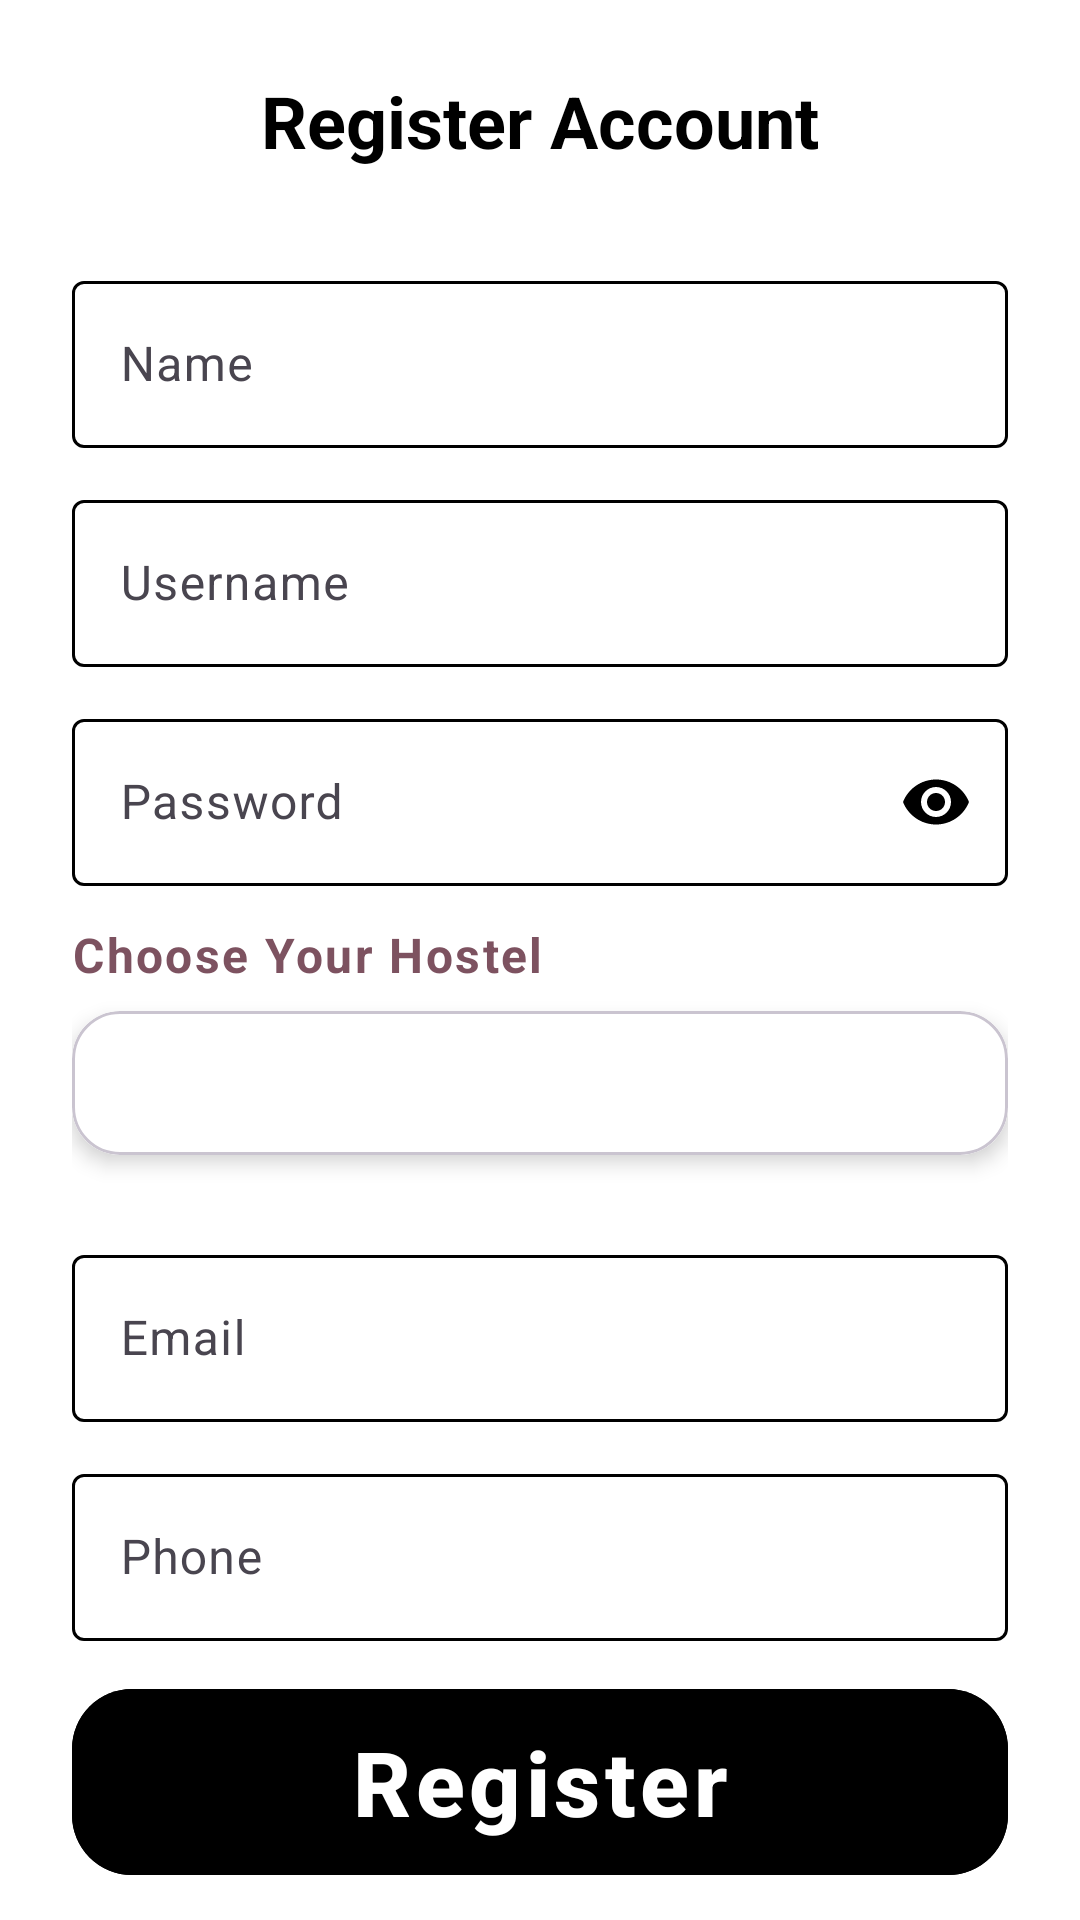

Android layout source for this screen:
<!-- AndroidManifest.xml: application theme Theme.NITCBusTracker -->
<!-- res/layout/activity_register.xml -->
<ScrollView xmlns:android="http://schemas.android.com/apk/res/android"
    xmlns:app="http://schemas.android.com/apk/res-auto"
    android:layout_width="match_parent"
    android:layout_height="match_parent"
    android:paddingStart="24dp"
    android:paddingEnd="24dp"
    android:paddingTop="24dp"
    android:background="@color/white">

    <LinearLayout
        android:layout_width="match_parent"
        android:layout_height="wrap_content"
        android:orientation="vertical"
        android:gravity="center_horizontal"
        android:clipToPadding="false">

        
        <TextView
            android:layout_width="wrap_content"
            android:layout_height="wrap_content"
            android:text="Register Account"
            android:textSize="24sp"
            android:textStyle="bold"
            android:textColor="?attr/colorOnSurface"
            android:layout_marginBottom="32dp" />

        
        <com.google.android.material.textfield.TextInputLayout
            android:layout_width="match_parent"
            android:layout_height="wrap_content"
            android:layout_marginBottom="12dp">

            <com.google.android.material.textfield.TextInputEditText
                android:id="@+id/etName"
                android:layout_width="match_parent"
                android:layout_height="wrap_content"
                android:hint="Name"
                android:inputType="text"
                android:textSize="16sp" />
        </com.google.android.material.textfield.TextInputLayout>

        
        <com.google.android.material.textfield.TextInputLayout
            android:layout_width="match_parent"
            android:layout_height="wrap_content"
            android:layout_marginBottom="12dp">

            <com.google.android.material.textfield.TextInputEditText
                android:id="@+id/etUsername"
                android:layout_width="match_parent"
                android:layout_height="wrap_content"
                android:hint="Username"
                android:inputType="textNoSuggestions"
                android:textSize="16sp" />
        </com.google.android.material.textfield.TextInputLayout>

        
        <com.google.android.material.textfield.TextInputLayout
            android:layout_width="match_parent"
            android:layout_height="wrap_content"
            app:passwordToggleEnabled="true"
            app:passwordToggleTint="@color/black"
            android:layout_marginBottom="12dp">

            <com.google.android.material.textfield.TextInputEditText
                android:id="@+id/etPassword"
                android:layout_width="match_parent"
                android:layout_height="wrap_content"
                android:hint="Password"
                android:inputType="textPassword"
                android:textSize="16sp" />
        </com.google.android.material.textfield.TextInputLayout>

        
        <TextView
            android:layout_width="match_parent"
            android:layout_height="wrap_content"
            android:text="Choose Your Hostel"
            android:textStyle="bold"
            android:textColor="?attr/colorTertiary"
            android:textSize="16sp"
            android:letterSpacing="0.05"
            android:layout_marginBottom="8dp" />

        <com.google.android.material.card.MaterialCardView
            android:layout_width="match_parent"
            android:layout_height="wrap_content"
            app:cardCornerRadius="16dp"
            app:cardElevation="4dp"
            android:layout_marginBottom="28dp"
            android:strokeColor="?attr/colorPrimary"
            app:strokeWidth="1dp">

            <Spinner
                android:id="@+id/spinnerRole"
                android:layout_width="match_parent"
                android:layout_height="48dp"
                android:paddingStart="12dp"
                android:paddingEnd="12dp"
                android:background="@color/white"
                android:popupBackground="?attr/colorSurface" />
        </com.google.android.material.card.MaterialCardView>

        
        <com.google.android.material.textfield.TextInputLayout
            android:layout_width="match_parent"
            android:layout_height="wrap_content"
            android:layout_marginBottom="12dp">

            <com.google.android.material.textfield.TextInputEditText
                android:id="@+id/etEmail"
                android:layout_width="match_parent"
                android:layout_height="wrap_content"
                android:hint="Email"
                android:inputType="textEmailAddress"
                android:textSize="16sp" />
        </com.google.android.material.textfield.TextInputLayout>

        
        <com.google.android.material.textfield.TextInputLayout
            android:layout_width="match_parent"
            android:layout_height="wrap_content"
            android:layout_marginBottom="12dp">

            <com.google.android.material.textfield.TextInputEditText
                android:id="@+id/etPhone"
                android:layout_width="match_parent"
                android:layout_height="wrap_content"
                android:hint="Phone"
                android:inputType="phone"
                android:textSize="16sp" />
        </com.google.android.material.textfield.TextInputLayout>

        
        <com.google.android.material.button.MaterialButton
            android:id="@+id/btnRegister"
            android:layout_width="match_parent"
            android:layout_height="70dp"
            android:text="Register"
            app:cornerRadius="20dp"
            android:textSize="30sp"
            android:letterSpacing="0.05" />
    </LinearLayout>
</ScrollView>
<!-- resources referenced by this layout -->
<resources>
  <color name="black">#000000</color>
  <color name="white">#FFFFFF</color>
  <style name="Theme.NITCBusTracker" parent="Theme.Material3.DayNight.NoActionBar">
          
          <item name="colorPrimary">@color/colorPrimary</item>
          <item name="colorOnPrimary">@color/colorOnPrimary</item>
          <item name="colorSecondary">@color/colorSecondary</item>
          <item name="colorOnSecondary">@color/colorOnSecondary</item>
          <item name="colorSurface">@color/colorSurface</item>
          <item name="colorOnSurface">@color/colorOnSurface</item>
          <item name="colorOnBackground">@color/colorOnBackground</item>
          <item name="colorError">@color/colorError</item>
          <item name="colorOnError">@color/colorOnError</item>
          <item name="android:statusBarColor">@color/white</item>
          <item name="android:windowLightStatusBar">true</item>
  
          
          <item name="colorOutline">@color/colorOutline</item>
  
          
          <item name="materialButtonStyle">@style/BlackButton</item>
  
          
          <item name="textAppearanceHeadline6">@style/Text.Heading</item>
          <item name="textAppearanceBody1">@style/Text.Body</item>
      </style>
  <color name="colorPrimary">#000000</color>
  <color name="colorOnPrimary">#FFFFFF</color>
  <color name="colorSecondary">#FFFFFF</color>
  <color name="colorOnSecondary">#000000</color>
  <color name="colorSurface">#FFFFFF</color>
  <color name="colorOnSurface">#000000</color>
  <color name="colorOnBackground">#000000</color>
  <color name="colorError">#B00020</color>
  <color name="colorOnError">#FFFFFF</color>
  <color name="colorOutline">#000000</color>
  <style name="BlackButton" parent="Widget.Material3.Button">
          <item name="android:backgroundTint">#000000</item>
          <item name="android:textColor">#FFFFFF</item>
          <item name="cornerRadius">12dp</item>
          <item name="android:textStyle">bold</item>
      </style>
  <style name="Text.Heading" parent="TextAppearance.MaterialComponents.Headline6">
          <item name="android:textColor">#000000</item>
          <item name="android:textSize">24sp</item>
          <item name="android:textStyle">bold</item>
      </style>
  <style name="Text.Body" parent="TextAppearance.MaterialComponents.Body1">
          <item name="android:textColor">#000000</item>
          <item name="android:textSize">16sp</item>
      </style>
</resources>
